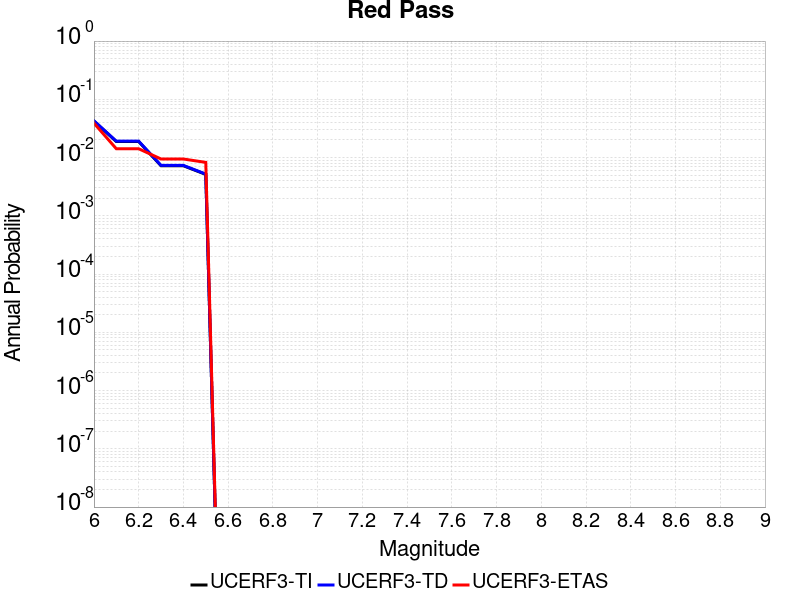

Source data for this figure (header and first rows):
Magnitude, UCERF3-TI Prob, UCERF3-TD Prob, UCERF3-ETAS Prob
6.0, 0.04218, 0.04279, 0.03896
6.1, 0.01886, 0.0191, 0.01417
6.2, 0.01886, 0.0191, 0.01417
6.3, 0.00724, 0.007329, 0.009445
6.4, 0.00724, 0.007329, 0.009445
6.5, 0.00514, 0.005207, 0.008264
